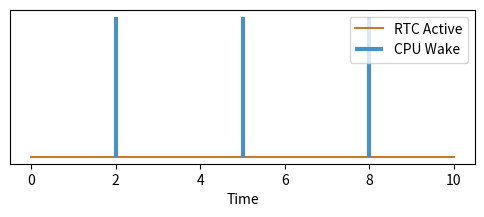

This chart was generated by the following Python code:
import os
import matplotlib.pyplot as plt
fig, ax = plt.subplots(figsize=(6,2))
ax.plot([0, 10], [1, 1], color='#c87b2a', label='RTC Active')
ax.vlines(x=[2, 5, 8], ymin=1, ymax=10, color='#4a90c4', linewidth=3, label='CPU Wake')
ax.set_yticks([])
ax.set_xlabel('Time')
ax.legend(loc='upper right')
out = os.environ.get('VISUAL_OUT_PATH', 'out.svg')
plt.savefig(out, format='svg', bbox_inches='tight')
